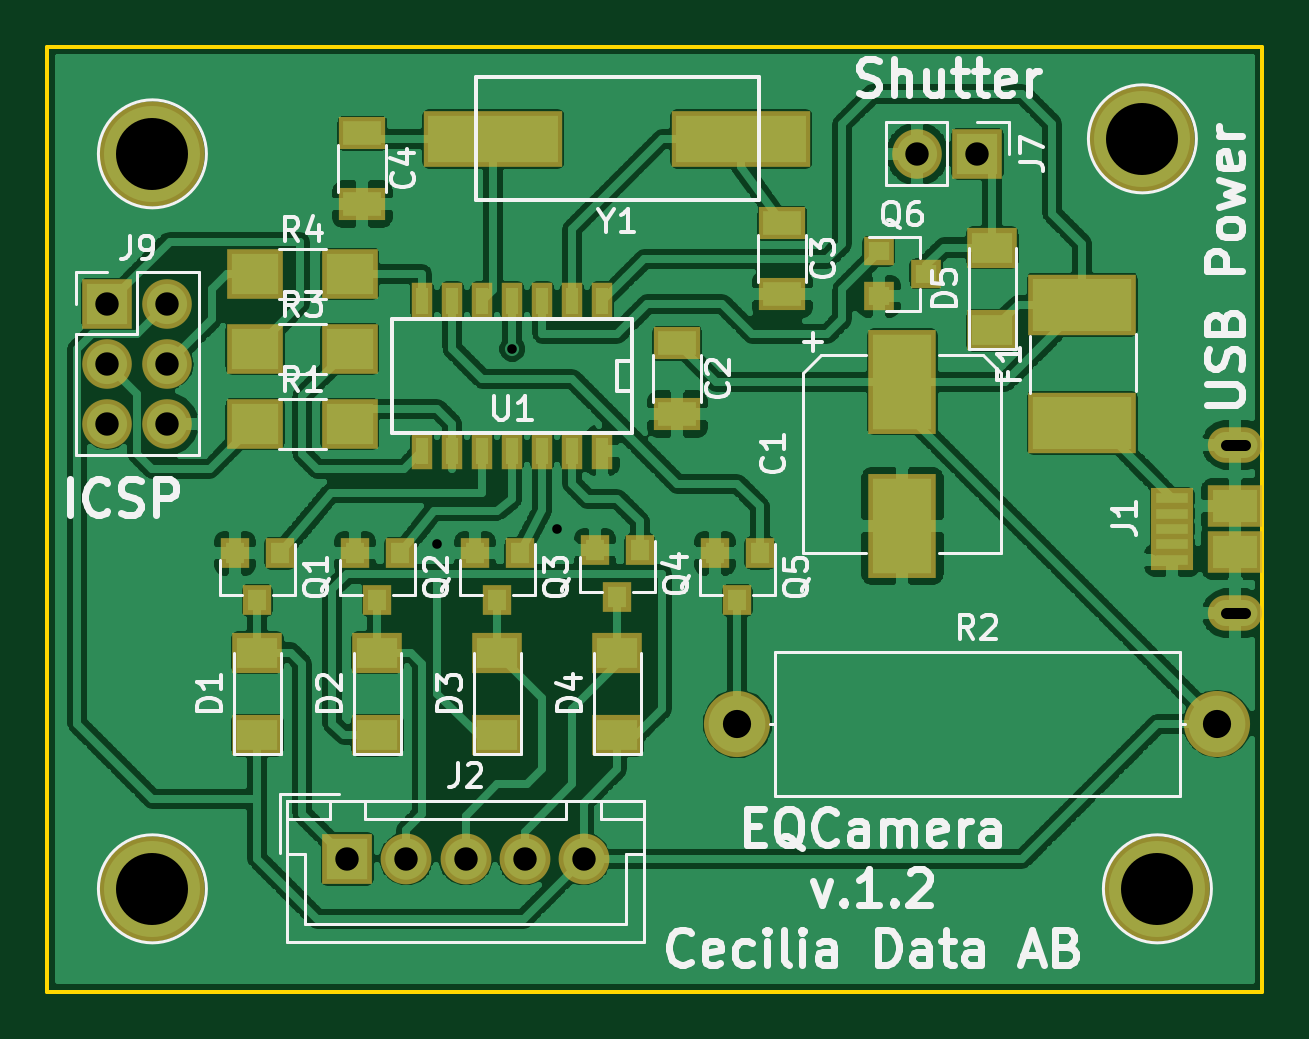
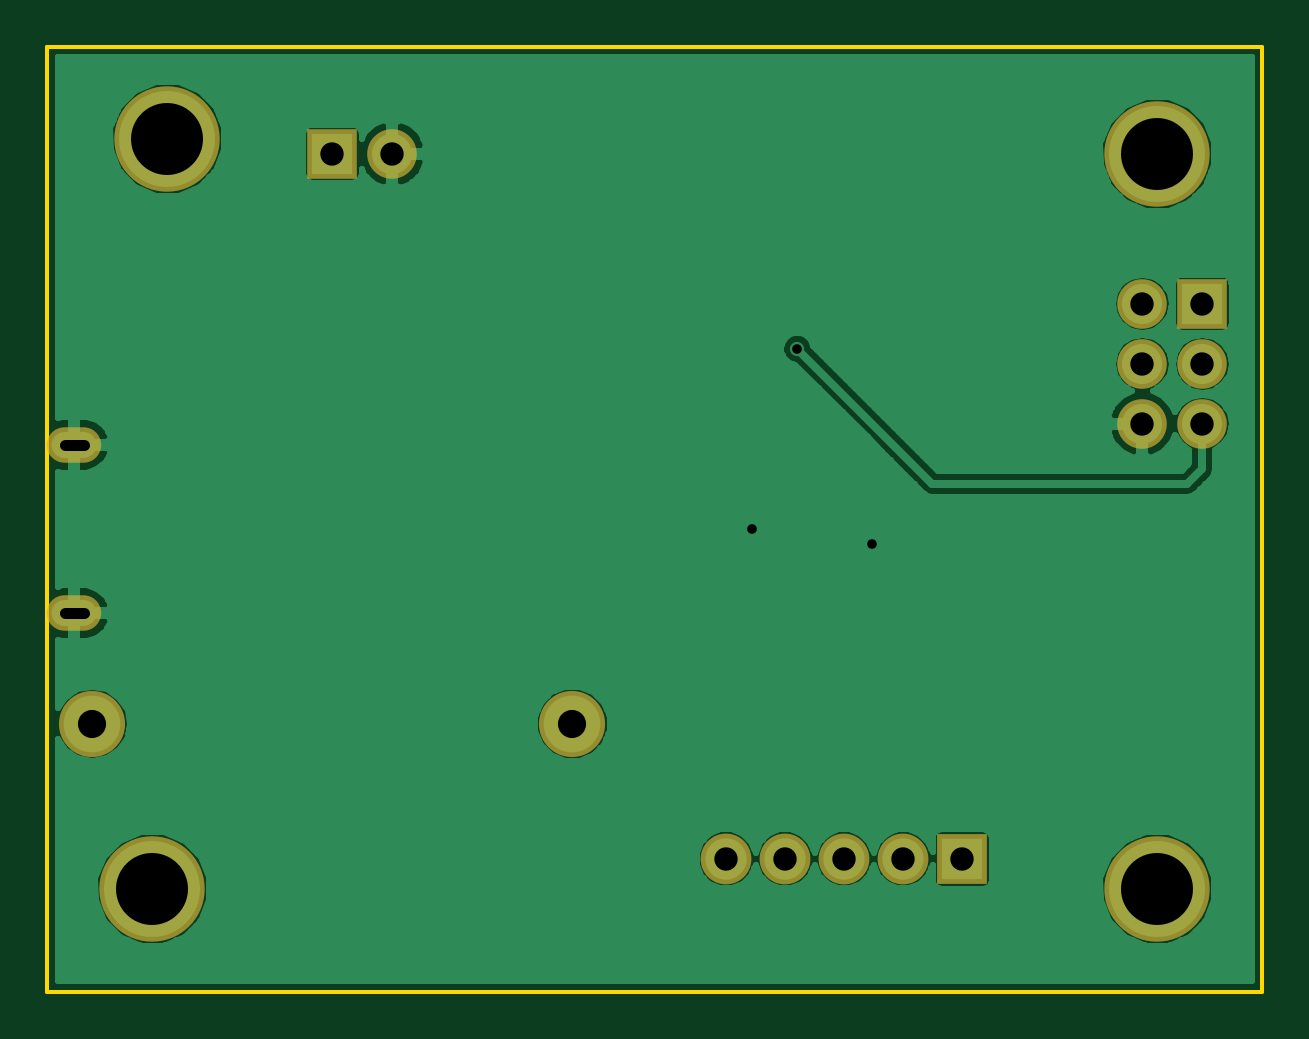
Circuit board: 8 layer files. Board 51.4 x 40.0 mm.
- bottom_copper: CameraMotor-external-B.Cu.gbr (41049 bytes)
- bottom_mask: CameraMotor-external-B.Mask.gbr (1095 bytes)
- bottom_silk: CameraMotor-external-B.SilkS.gbr (297 bytes)
- outline: CameraMotor-external-Edge.Cuts.gbr (525 bytes)
- top_copper: CameraMotor-external-F.Cu.gbr (388824 bytes)
- top_mask: CameraMotor-external-F.Mask.gbr (3211 bytes)
- top_silk: CameraMotor-external-F.SilkS.gbr (36566 bytes)
- drill: CameraMotor-external.drl (625 bytes)

=== bottom_copper: CameraMotor-external-B.Cu.gbr (41049 bytes, source omitted) ===
=== bottom_mask: CameraMotor-external-B.Mask.gbr ===
G04 #@! TF.FileFunction,Soldermask,Bot*
%FSLAX46Y46*%
G04 Gerber Fmt 4.6, Leading zero omitted, Abs format (unit mm)*
G04 Created by KiCad (PCBNEW 4.0.7-e2-6376~58~ubuntu16.04.1) date Thu May  2 01:35:01 2019*
%MOMM*%
%LPD*%
G01*
G04 APERTURE LIST*
%ADD10C,0.100000*%
%ADD11C,4.464000*%
%ADD12R,2.100000X2.100000*%
%ADD13O,2.100000X2.100000*%
%ADD14C,2.800000*%
%ADD15O,2.800000X2.800000*%
%ADD16O,2.300000X1.500000*%
%ADD17R,2.150000X2.150000*%
%ADD18C,2.150000*%
G04 APERTURE END LIST*
D10*
D11*
X176530000Y-96615000D03*
X134620000Y-97250000D03*
X134620000Y-128365000D03*
D12*
X132715000Y-103600000D03*
D13*
X135255000Y-103600000D03*
X132715000Y-106140000D03*
X135255000Y-106140000D03*
X132715000Y-108680000D03*
X135255000Y-108680000D03*
D14*
X159385000Y-121380000D03*
D15*
X179705000Y-121380000D03*
D12*
X169545000Y-97250000D03*
D13*
X167005000Y-97250000D03*
D16*
X180470000Y-116705000D03*
X180470000Y-109565000D03*
D11*
X177165000Y-128365000D03*
D17*
X142875000Y-127095000D03*
D18*
X145375000Y-127095000D03*
X147875000Y-127095000D03*
X150375000Y-127095000D03*
X152875000Y-127095000D03*
M02*

=== bottom_silk: CameraMotor-external-B.SilkS.gbr ===
G04 #@! TF.FileFunction,Legend,Bot*
%FSLAX46Y46*%
G04 Gerber Fmt 4.6, Leading zero omitted, Abs format (unit mm)*
G04 Created by KiCad (PCBNEW 4.0.7-e2-6376~58~ubuntu16.04.1) date Thu May  2 01:35:01 2019*
%MOMM*%
%LPD*%
G01*
G04 APERTURE LIST*
%ADD10C,0.100000*%
G04 APERTURE END LIST*
D10*
M02*

=== outline: CameraMotor-external-Edge.Cuts.gbr ===
G04 #@! TF.FileFunction,Profile,NP*
%FSLAX46Y46*%
G04 Gerber Fmt 4.6, Leading zero omitted, Abs format (unit mm)*
G04 Created by KiCad (PCBNEW 4.0.7-e2-6376~58~ubuntu16.04.1) date Thu May  2 01:35:01 2019*
%MOMM*%
%LPD*%
G01*
G04 APERTURE LIST*
%ADD10C,0.100000*%
%ADD11C,0.150000*%
G04 APERTURE END LIST*
D10*
D11*
X130175000Y-132715000D02*
X130175000Y-92710000D01*
X181610000Y-132715000D02*
X130175000Y-132715000D01*
X181610000Y-92710000D02*
X181610000Y-132715000D01*
X130175000Y-92710000D02*
X181610000Y-92710000D01*
M02*

=== top_copper: CameraMotor-external-F.Cu.gbr (388824 bytes, source omitted) ===
=== top_mask: CameraMotor-external-F.Mask.gbr ===
G04 #@! TF.FileFunction,Soldermask,Top*
%FSLAX46Y46*%
G04 Gerber Fmt 4.6, Leading zero omitted, Abs format (unit mm)*
G04 Created by KiCad (PCBNEW 4.0.7-e2-6376~58~ubuntu16.04.1) date Thu May  2 01:35:01 2019*
%MOMM*%
%LPD*%
G01*
G04 APERTURE LIST*
%ADD10C,0.100000*%
%ADD11C,4.464000*%
%ADD12R,2.900000X4.400000*%
%ADD13R,0.908000X1.543000*%
%ADD14R,1.200000X1.300000*%
%ADD15R,2.100000X2.100000*%
%ADD16O,2.100000X2.100000*%
%ADD17R,2.000000X1.400000*%
%ADD18C,2.800000*%
%ADD19O,2.800000X2.800000*%
%ADD20R,1.300000X1.200000*%
%ADD21R,5.900000X2.400000*%
%ADD22R,2.100000X1.700000*%
%ADD23R,4.600000X2.600000*%
%ADD24O,2.300000X1.500000*%
%ADD25R,2.300000X1.800000*%
%ADD26R,1.780000X0.850000*%
%ADD27R,2.150000X2.150000*%
%ADD28C,2.150000*%
%ADD29R,2.400000X2.100000*%
G04 APERTURE END LIST*
D10*
D11*
X176530000Y-96615000D03*
X134620000Y-97250000D03*
X134620000Y-128365000D03*
D12*
X166370000Y-106900000D03*
X166370000Y-113000000D03*
D13*
X153670000Y-103473000D03*
X152400000Y-103473000D03*
X151130000Y-103473000D03*
X149860000Y-103473000D03*
X148590000Y-103473000D03*
X147320000Y-103473000D03*
X146050000Y-103473000D03*
X146050000Y-109823000D03*
X147320000Y-109823000D03*
X149860000Y-109823000D03*
X151130000Y-109823000D03*
X152400000Y-109823000D03*
X153670000Y-109823000D03*
X148590000Y-109823000D03*
D14*
X140015000Y-114157000D03*
X138115000Y-114157000D03*
X139065000Y-116157000D03*
X145095000Y-114157000D03*
X143195000Y-114157000D03*
X144145000Y-116157000D03*
X150175000Y-114157000D03*
X148275000Y-114157000D03*
X149225000Y-116157000D03*
X155255000Y-114030000D03*
X153355000Y-114030000D03*
X154305000Y-116030000D03*
X160335000Y-114157000D03*
X158435000Y-114157000D03*
X159385000Y-116157000D03*
D15*
X132715000Y-103600000D03*
D16*
X135255000Y-103600000D03*
X132715000Y-106140000D03*
X135255000Y-106140000D03*
X132715000Y-108680000D03*
X135255000Y-108680000D03*
D17*
X156845000Y-105275000D03*
X156845000Y-108275000D03*
X161290000Y-100195000D03*
X161290000Y-103195000D03*
X143510000Y-96385000D03*
X143510000Y-99385000D03*
D18*
X159385000Y-121380000D03*
D19*
X179705000Y-121380000D03*
D15*
X169545000Y-97250000D03*
D16*
X167005000Y-97250000D03*
D20*
X165370000Y-101380000D03*
X165370000Y-103280000D03*
X167370000Y-102330000D03*
D21*
X159555000Y-96615000D03*
X149055000Y-96615000D03*
D22*
X139065000Y-121860000D03*
X139065000Y-118360000D03*
X144145000Y-121860000D03*
X144145000Y-118360000D03*
X149225000Y-121860000D03*
X149225000Y-118360000D03*
X154305000Y-121860000D03*
X154305000Y-118360000D03*
D23*
X173990000Y-103640000D03*
X173990000Y-108640000D03*
D24*
X180470000Y-116705000D03*
D25*
X180470000Y-112175000D03*
D24*
X180470000Y-109565000D03*
D26*
X177800000Y-111835000D03*
X177800000Y-112485000D03*
X177800000Y-113135000D03*
X177800000Y-113785000D03*
X177800000Y-114445000D03*
D25*
X180470000Y-114085000D03*
D11*
X177165000Y-128365000D03*
D27*
X142875000Y-127095000D03*
D28*
X145375000Y-127095000D03*
X147875000Y-127095000D03*
X150375000Y-127095000D03*
X152875000Y-127095000D03*
D22*
X170180000Y-104715000D03*
X170180000Y-101215000D03*
D29*
X138970000Y-108680000D03*
X142970000Y-108680000D03*
X138970000Y-105505000D03*
X142970000Y-105505000D03*
X138970000Y-102330000D03*
X142970000Y-102330000D03*
M02*

=== top_silk: CameraMotor-external-F.SilkS.gbr (36566 bytes, source omitted) ===
=== drill: CameraMotor-external.drl ===
M48
;DRILL file {KiCad 4.0.7-e2-6376~58~ubuntu16.04.1} date Thu May  2 01:35:08 2019
;FORMAT={-:-/ absolute / inch / decimal}
FMAT,2
INCH,TZ
T1C0.016
T2C0.018
T3C0.039
T4C0.047
T5C0.120
%
G90
G05
M72
T1
X5.775Y-4.4787
X5.9Y-4.1537
X5.975Y-4.4537
T3
X5.225Y-4.0787
X5.225Y-4.1787
X5.225Y-4.2787
X5.325Y-4.0787
X5.325Y-4.1787
X5.325Y-4.2787
X5.625Y-5.0037
X5.7234Y-5.0037
X5.8219Y-5.0037
X5.9203Y-5.0037
X6.0187Y-5.0037
X6.575Y-3.8287
X6.675Y-3.8287
T4
X6.275Y-4.7787
X7.075Y-4.7787
T5
X5.3Y-3.8287
X5.3Y-5.0537
X6.95Y-3.8037
X6.975Y-5.0537
T2
X7.0894Y-4.3136G85X7.1209Y-4.3136
G05
X7.0894Y-4.5947G85X7.1209Y-4.5947
G05
T0
M30

